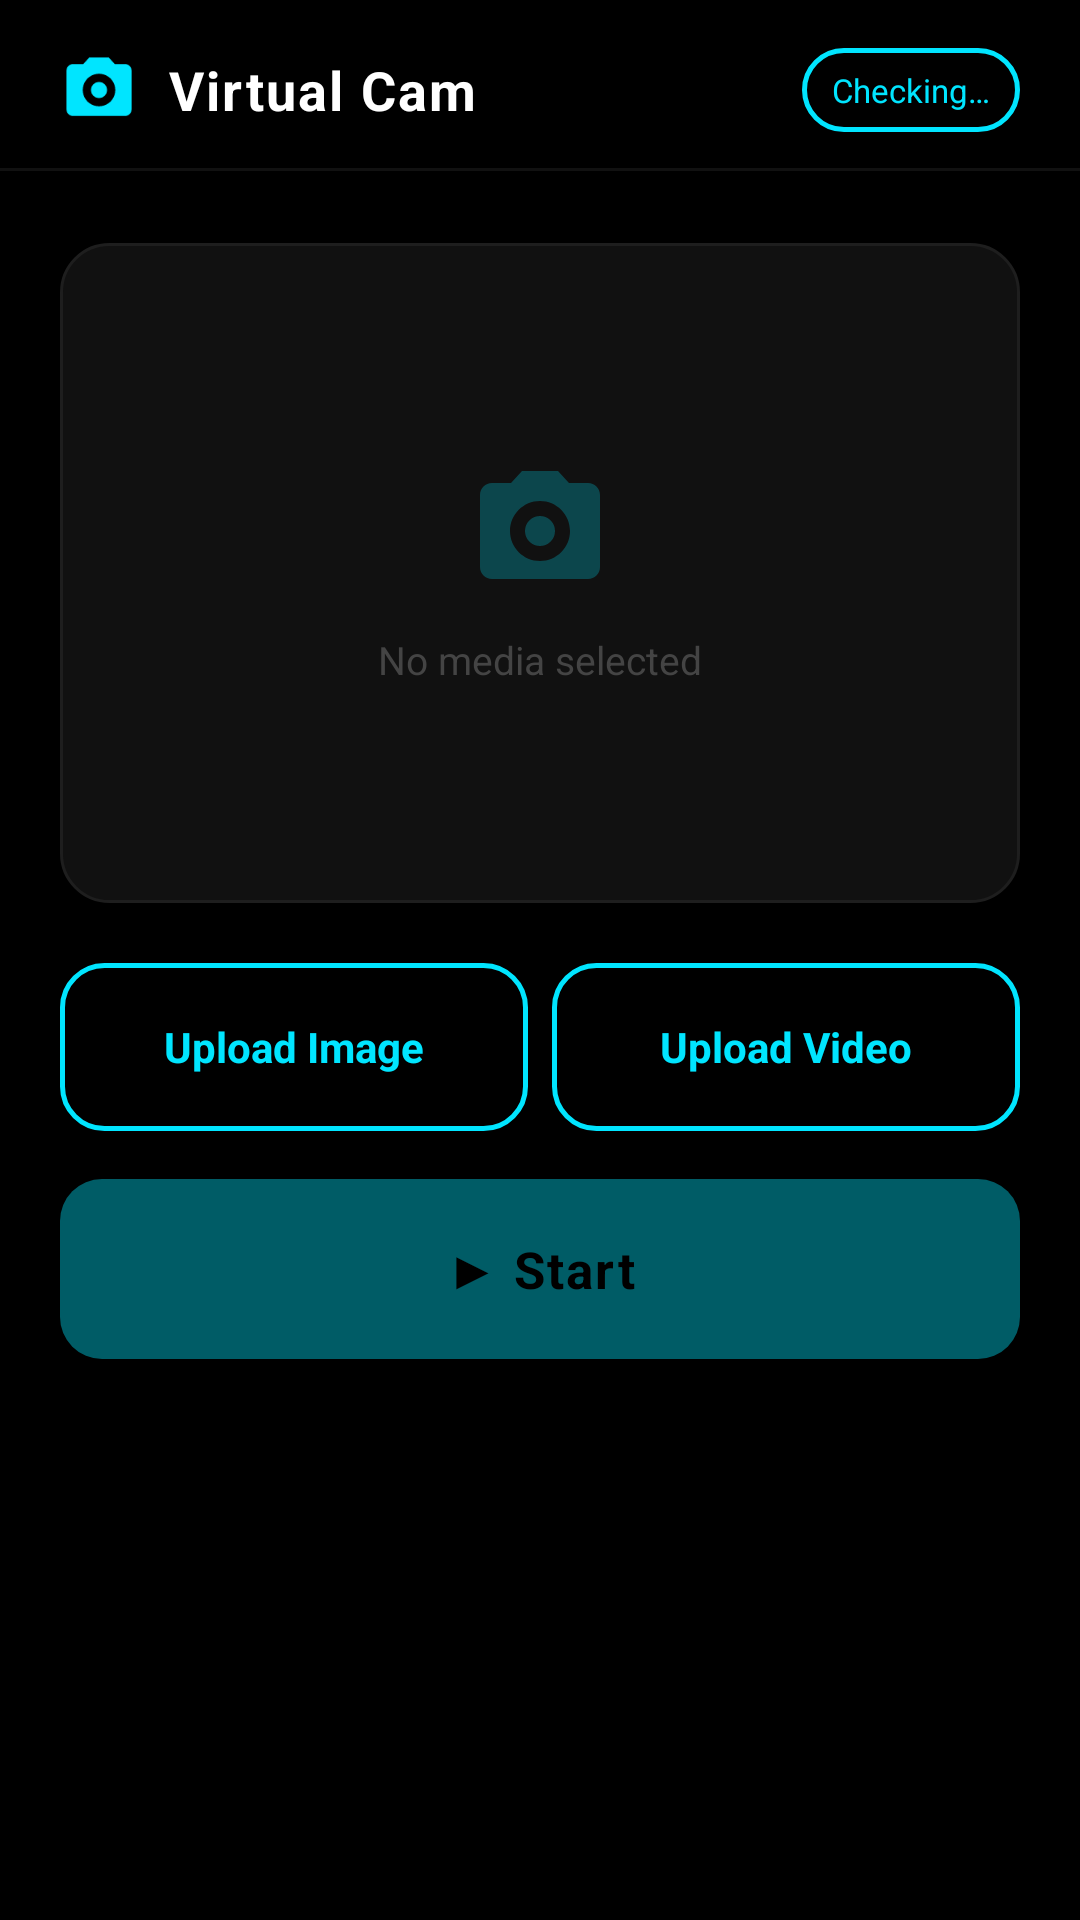

Produce the Android XML layout that renders to this screen, including the resource entries it uses.
<!-- AndroidManifest.xml: application theme Theme.VCam -->
<!-- res/layout/activity_main.xml -->
<?xml version="1.0" encoding="utf-8"?>
<androidx.constraintlayout.widget.ConstraintLayout
    xmlns:android="http://schemas.android.com/apk/res/android"
    xmlns:app="http://schemas.android.com/apk/res-auto"
    android:layout_width="match_parent"
    android:layout_height="match_parent"
    android:background="#000000">

    
    <LinearLayout
        android:id="@+id/top_bar"
        android:layout_width="match_parent"
        android:layout_height="wrap_content"
        android:orientation="horizontal"
        android:gravity="center_vertical"
        android:paddingStart="20dp"
        android:paddingEnd="20dp"
        android:paddingTop="16dp"
        android:paddingBottom="12dp"
        app:layout_constraintTop_toTopOf="parent"
        app:layout_constraintStart_toStartOf="parent"
        app:layout_constraintEnd_toEndOf="parent">

        <ImageView
            android:layout_width="26dp"
            android:layout_height="26dp"
            android:src="@drawable/ic_camera_vc"
            android:layout_marginEnd="10dp"
            android:contentDescription="icon"/>

        <TextView
            android:layout_width="0dp"
            android:layout_height="wrap_content"
            android:layout_weight="1"
            android:text="Virtual Cam"
            android:textColor="#FFFFFF"
            android:textSize="18sp"
            android:textStyle="bold"
            android:letterSpacing="0.04"/>

        
        <TextView
            android:id="@+id/tv_root_status"
            android:layout_width="wrap_content"
            android:layout_height="28dp"
            android:text="@string/checking"
            android:textColor="#00E5FF"
            android:textSize="11sp"
            android:gravity="center"
            android:paddingStart="10dp"
            android:paddingEnd="10dp"
            android:background="@drawable/bg_btn_outline"/>

    </LinearLayout>

    
    <View
        android:id="@+id/divider"
        android:layout_width="match_parent"
        android:layout_height="1dp"
        android:background="#111111"
        app:layout_constraintTop_toBottomOf="@id/top_bar"/>

    
    <androidx.core.widget.NestedScrollView
        android:id="@+id/scroll_body"
        android:layout_width="match_parent"
        android:layout_height="0dp"
        android:fillViewport="true"
        app:layout_constraintTop_toBottomOf="@id/divider"
        app:layout_constraintBottom_toBottomOf="parent">

        <LinearLayout
            android:layout_width="match_parent"
            android:layout_height="wrap_content"
            android:orientation="vertical"
            android:paddingStart="20dp"
            android:paddingEnd="20dp"
            android:paddingTop="24dp"
            android:paddingBottom="32dp">

            
            <FrameLayout
                android:id="@+id/card_media"
                android:layout_width="match_parent"
                android:layout_height="220dp"
                android:background="@drawable/bg_card_dark"
                android:layout_marginBottom="20dp">

                
                <LinearLayout
                    android:id="@+id/layout_placeholder"
                    android:layout_width="match_parent"
                    android:layout_height="match_parent"
                    android:orientation="vertical"
                    android:gravity="center">
                    <ImageView
                        android:layout_width="48dp"
                        android:layout_height="48dp"
                        android:src="@drawable/ic_camera_vc"
                        android:alpha="0.25"
                        android:contentDescription="placeholder"/>
                    <TextView
                        android:layout_width="wrap_content"
                        android:layout_height="wrap_content"
                        android:text="No media selected"
                        android:textColor="#444444"
                        android:textSize="13sp"
                        android:layout_marginTop="10dp"/>
                </LinearLayout>

                
                <ImageView
                    android:id="@+id/iv_media_preview"
                    android:layout_width="match_parent"
                    android:layout_height="match_parent"
                    android:scaleType="centerCrop"
                    android:visibility="gone"
                    android:contentDescription="@string/media_preview"/>

                
                <TextView
                    android:id="@+id/tv_media_badge"
                    android:layout_width="wrap_content"
                    android:layout_height="26dp"
                    android:layout_gravity="top|end"
                    android:layout_margin="10dp"
                    android:paddingStart="10dp"
                    android:paddingEnd="10dp"
                    android:gravity="center"
                    android:textColor="#000000"
                    android:textSize="11sp"
                    android:textStyle="bold"
                    android:background="@drawable/bg_btn_accent"
                    android:visibility="gone"/>

                
                <ImageView
                    android:id="@+id/btn_clear_media"
                    android:layout_width="30dp"
                    android:layout_height="30dp"
                    android:layout_gravity="top|start"
                    android:layout_margin="10dp"
                    android:src="@drawable/ic_close"
                    android:tint="#FFFFFF"
                    android:background="#66000000"
                    android:padding="4dp"
                    android:visibility="gone"
                    android:contentDescription="Clear"/>

            </FrameLayout>

            
            <LinearLayout
                android:layout_width="match_parent"
                android:layout_height="56dp"
                android:orientation="horizontal"
                android:layout_marginBottom="16dp">

                <TextView
                    android:id="@+id/btn_pick_image"
                    android:layout_width="0dp"
                    android:layout_height="match_parent"
                    android:layout_weight="1"
                    android:layout_marginEnd="8dp"
                    android:text="@string/pick_image"
                    android:textColor="#00E5FF"
                    android:textSize="14sp"
                    android:textStyle="bold"
                    android:gravity="center"
                    android:background="@drawable/bg_btn_outline"/>

                <TextView
                    android:id="@+id/btn_pick_video"
                    android:layout_width="0dp"
                    android:layout_height="match_parent"
                    android:layout_weight="1"
                    android:text="@string/pick_video"
                    android:textColor="#00E5FF"
                    android:textSize="14sp"
                    android:textStyle="bold"
                    android:gravity="center"
                    android:background="@drawable/bg_btn_outline"/>

            </LinearLayout>

            
            <TextView
                android:id="@+id/btn_start_stop"
                android:layout_width="match_parent"
                android:layout_height="60dp"
                android:text="@string/start_vcam"
                android:textColor="#000000"
                android:textSize="17sp"
                android:textStyle="bold"
                android:gravity="center"
                android:letterSpacing="0.04"
                android:alpha="0.4"
                android:background="@drawable/bg_btn_accent"
                android:layout_marginBottom="24dp"/>

            
            <TextView
                android:id="@+id/tv_hint"
                android:layout_width="match_parent"
                android:layout_height="wrap_content"
                android:textColor="#444444"
                android:textSize="12sp"
                android:gravity="center"
                android:visibility="gone"/>

        </LinearLayout>
    </androidx.core.widget.NestedScrollView>

</androidx.constraintlayout.widget.ConstraintLayout>
<!-- resources referenced by this layout -->
<resources>
  <!-- drawable bg_btn_accent (drawable) -->
  <?xml version="1.0" encoding="utf-8"?>
  <shape xmlns:android="http://schemas.android.com/apk/res/android"
      android:shape="rectangle">
      <solid android:color="#00E5FF" />
      <corners android:radius="14dp" />
  </shape>
  <!-- drawable bg_btn_outline (drawable) -->
  <?xml version="1.0" encoding="utf-8"?>
  <shape xmlns:android="http://schemas.android.com/apk/res/android"
      android:shape="rectangle">
      <solid android:color="#00000000" />
      <stroke android:color="#00E5FF" android:width="1.5dp" />
      <corners android:radius="14dp" />
  </shape>
  <!-- drawable bg_card_dark (drawable) -->
  <?xml version="1.0" encoding="utf-8"?>
  <shape xmlns:android="http://schemas.android.com/apk/res/android"
      android:shape="rectangle">
      <solid android:color="#111111" />
      <stroke android:color="#1E1E1E" android:width="1dp" />
      <corners android:radius="16dp" />
  </shape>
  <!-- drawable ic_camera_vc (drawable) -->
  <?xml version="1.0" encoding="utf-8"?>
  <vector xmlns:android="http://schemas.android.com/apk/res/android"
      android:width="64dp"
      android:height="64dp"
      android:viewportWidth="24"
      android:viewportHeight="24">
      <path
          android:fillColor="#00E5FF"
          android:pathData="M12,9.5 A2.5,2.5 0 1,0 12,14.5 A2.5,2.5 0 0,0 12,9.5 Z"/>
      <path
          android:fillColor="#00E5FF"
          android:pathData="M20,4h-3.17L15,2H9L7.17,4H4C2.9,4 2,4.9 2,6v12c0,1.1 0.9,2 2,2h16c1.1,0 2,-0.9 2,-2V6C22,4.9 21.1,4 20,4ZM12,17c-2.76,0 -5,-2.24 -5,-5s2.24,-5 5,-5 5,2.24 5,5 -2.24,5 -5,5Z"/>
  </vector>
  <string name="checking">Checking…</string>
  <string name="media_preview">Preview</string>
  <string name="pick_image">Upload Image</string>
  <string name="pick_video">Upload Video</string>
  <string name="start_vcam">▶  Start</string>
  <style name="Theme.VCam" parent="Theme.MaterialComponents.DayNight.NoActionBar">
          <item name="colorPrimary">@color/color_primary</item>
          <item name="colorPrimaryDark">@color/color_primary_dark</item>
          <item name="colorAccent">@color/color_accent</item>
          <item name="android:windowBackground">@color/color_bg</item>
          <item name="android:statusBarColor">@color/black</item>
          <item name="android:navigationBarColor">@color/black</item>
          <item name="android:windowLightStatusBar">false</item>
      </style>
  <color name="color_primary">#000000</color>
  <color name="color_primary_dark">#000000</color>
  <color name="color_accent">#00E5FF</color>
  <color name="color_bg">#000000</color>
  <color name="black">#000000</color>
</resources>
